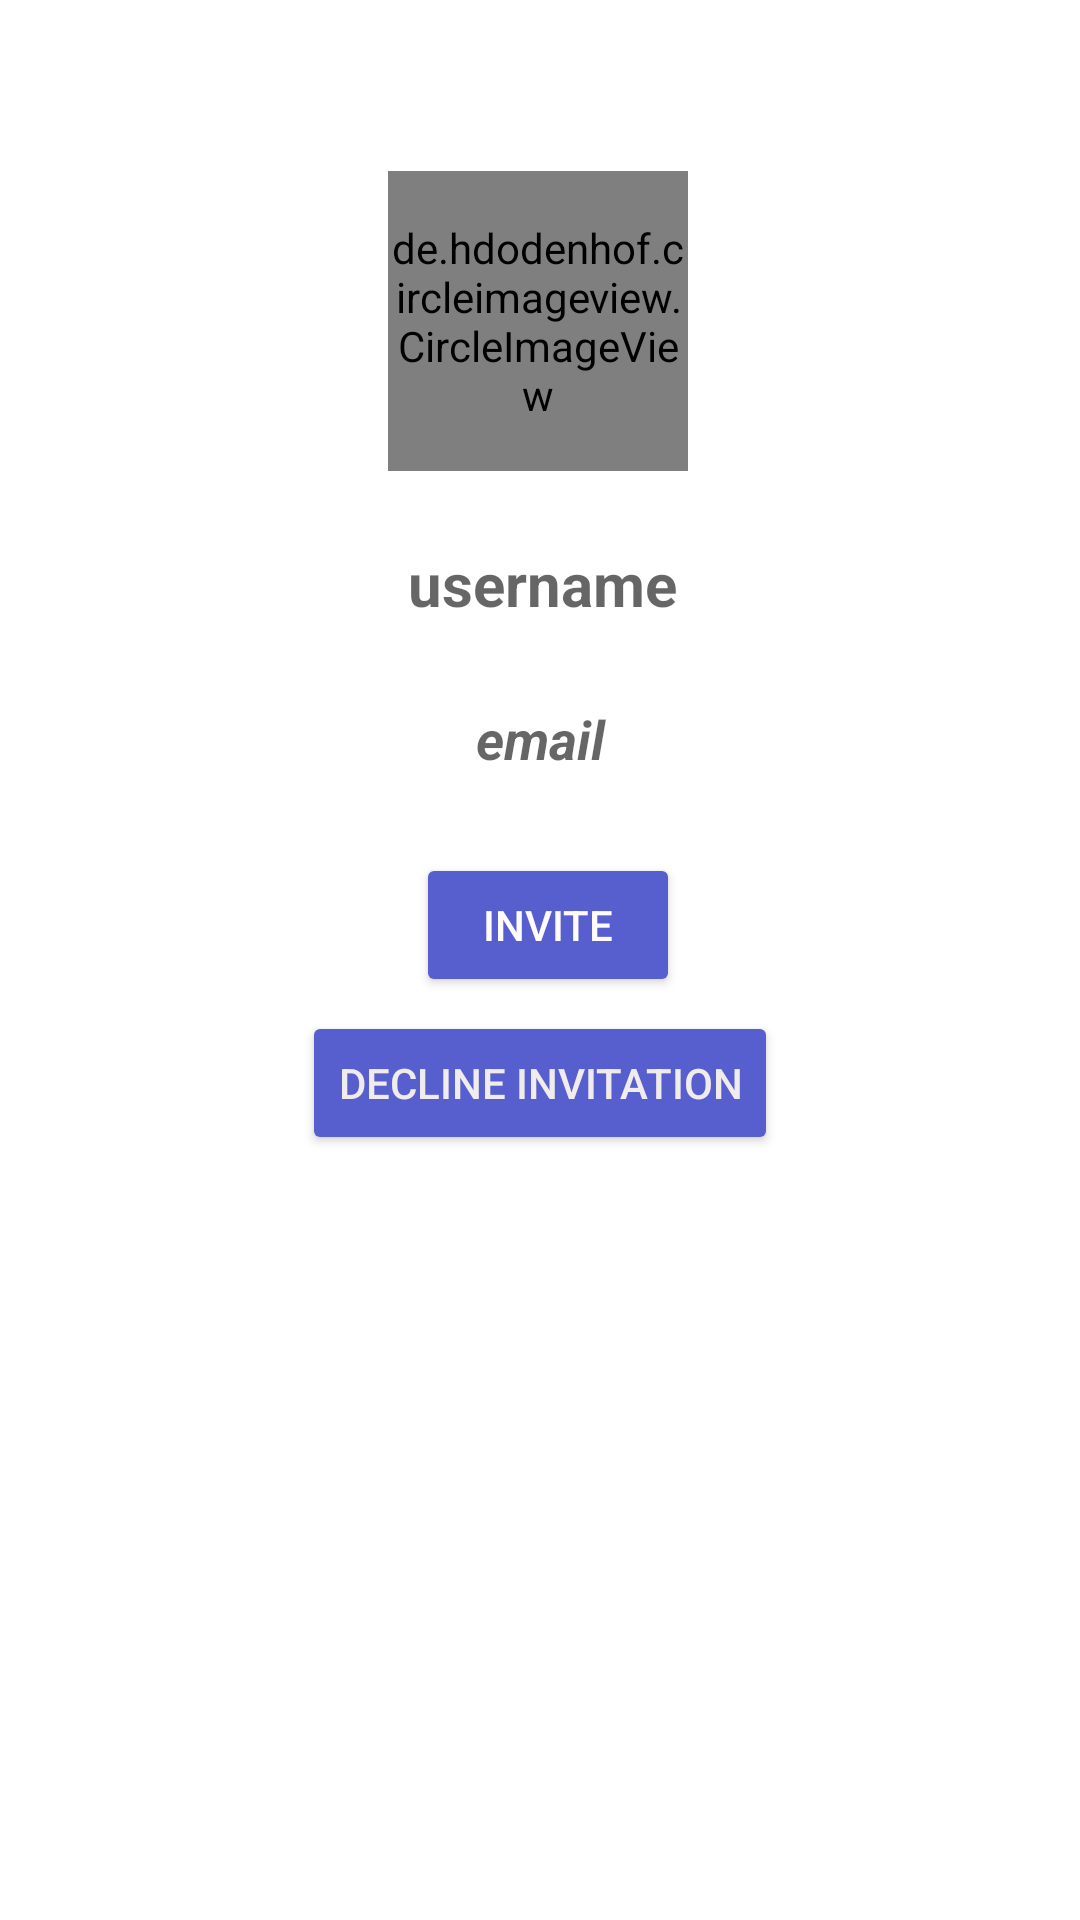

Write the Android layout XML for this screen, with the resource values it uses.
<!-- AndroidManifest.xml: application theme Theme.Together -->
<!-- res/layout/fragment_bottom_profile.xml -->
<?xml version="1.0" encoding="utf-8"?>
<androidx.constraintlayout.widget.ConstraintLayout xmlns:android="http://schemas.android.com/apk/res/android"
    xmlns:app="http://schemas.android.com/apk/res-auto"
    xmlns:tools="http://schemas.android.com/tools"
    android:layout_width="match_parent"
    android:layout_height="match_parent"
    android:layout_marginBottom="20dp"
    android:backgroundTint="@color/white"
    android:elevation="10dp">


    <de.hdodenhof.circleimageview.CircleImageView
        android:id="@+id/user_profilePic"
        android:layout_width="100dp"
        android:layout_height="100dp"
        android:layout_marginTop="20dp"
        android:src="@drawable/ic_icons8_account"
        app:layout_constraintBottom_toBottomOf="parent"
        app:layout_constraintEnd_toEndOf="parent"
        app:layout_constraintHorizontal_bias="0.498"
        app:layout_constraintStart_toStartOf="parent"
        app:layout_constraintTop_toTopOf="parent"
        app:layout_constraintVertical_bias="0.071" />

    <TextView
        android:id="@+id/username_profile"
        android:layout_width="wrap_content"
        android:layout_height="wrap_content"
        android:layout_marginTop="24dp"
        android:layout_marginBottom="26dp"
        android:hint="username"
        android:textSize="20sp"
        android:textStyle="bold"
        app:layout_constraintBottom_toTopOf="@+id/useremail_profile"
        app:layout_constraintEnd_toEndOf="parent"
        app:layout_constraintHorizontal_bias="0.503"
        app:layout_constraintStart_toStartOf="parent"
        app:layout_constraintTop_toBottomOf="@+id/user_profilePic" />

    <TextView
        android:id="@+id/useremail_profile"
        android:layout_width="0dp"
        android:layout_height="wrap_content"
        android:layout_marginBottom="36dp"
        android:hint="email"
        android:textAlignment="center"
        android:textSize="18sp"
        android:textStyle="bold|italic"
        app:layout_constraintBottom_toTopOf="@+id/invite_btn"
        app:layout_constraintEnd_toEndOf="parent"
        app:layout_constraintHorizontal_bias="0.498"
        app:layout_constraintStart_toStartOf="parent"
        app:layout_constraintTop_toBottomOf="@+id/username_profile" />

    <Button
        android:id="@+id/invite_btn"
        android:layout_width="wrap_content"
        android:layout_height="wrap_content"
        android:layout_marginTop="26dp"
        android:backgroundTint="@color/toolbar_color"
        android:text="Invite"
        android:textColor="#FFFBFB"
        app:layout_constraintEnd_toEndOf="parent"
        app:layout_constraintHorizontal_bias="0.51"
        app:layout_constraintStart_toStartOf="parent"
        app:layout_constraintTop_toBottomOf="@+id/useremail_profile" />

    <Button
        android:id="@+id/cancel_invitation"
        android:layout_width="wrap_content"
        android:layout_height="wrap_content"
        android:layout_marginBottom="20dp"
        android:backgroundTint="@color/toolbar_color"
        android:text="Decline Invitation"
        android:textColor="#F1ECEC"
        app:layout_constraintBottom_toBottomOf="parent"
        app:layout_constraintEnd_toEndOf="parent"
        app:layout_constraintStart_toStartOf="parent"
        app:layout_constraintTop_toBottomOf="@+id/invite_btn"
        app:layout_constraintVertical_bias="0.019" />


</androidx.constraintlayout.widget.ConstraintLayout>
<!-- resources referenced by this layout -->
<resources>
  <color name="toolbar_color">#575fcf</color>
  <color name="white">#FFFFFFFF</color>
  <!-- drawable ic_icons8_account (drawable) -->
  <vector xmlns:android="http://schemas.android.com/apk/res/android"
      android:width="144dp"
      android:height="144dp"
      android:viewportWidth="144"
      android:viewportHeight="144">
    <path
        android:pathData="M72,144C32.234,144 0,111.766 0,72C0,32.234 32.234,0 72,0C111.766,0 144,32.234 144,72C144,111.766 111.766,144 72,144ZM72,144"
        android:fillColor="#ECF0F1"
        android:fillType="nonZero"
        android:strokeColor="#00000000"/>
    <path
        android:pathData="M72,16.801C56.805,16.801 44.398,29.207 44.398,44.398C44.398,59.594 56.805,72 72,72C87.195,72 99.602,59.594 99.602,44.398C99.602,29.207 87.195,16.801 72,16.801ZM72,25.078C82.719,25.078 91.32,33.68 91.32,44.398C91.32,55.121 82.719,63.719 72,63.719C61.281,63.719 52.68,55.121 52.68,44.398C52.68,33.68 61.281,25.078 72,25.078ZM40.262,83.039C33.449,83.039 27.84,88.648 27.84,95.461L27.84,98.77C27.84,106.887 32.988,114.168 40.836,119.172C48.688,124.18 59.43,127.199 72,127.199C84.57,127.199 95.313,124.18 103.164,119.172C111.012,114.168 116.16,106.887 116.16,98.77L116.16,95.461C116.16,88.648 110.551,83.039 103.738,83.039ZM40.262,91.32L103.738,91.32C106.078,91.32 107.879,93.125 107.879,95.461L107.879,98.77C107.879,103.367 104.918,108.234 98.711,112.191C92.5,116.152 83.23,118.922 72,118.922C60.77,118.922 51.5,116.152 45.289,112.191C39.082,108.234 36.121,103.367 36.121,98.77L36.121,95.461C36.121,93.125 37.922,91.32 40.262,91.32ZM40.262,91.32"
        android:fillColor="#000000"
        android:fillType="nonZero"
        android:strokeColor="#00000000"/>
  </vector>
  <style name="Theme.Together" parent="Theme.MaterialComponents.Light.NoActionBar">
          
          <item name="colorPrimary">@color/purple_500</item>
          <item name="colorPrimaryVariant">@color/purple_700</item>
          <item name="colorOnPrimary">@color/white</item>
          
          <item name="colorSecondary">@color/teal_200</item>
          <item name="colorSecondaryVariant">@color/teal_700</item>
          <item name="colorOnSecondary">@color/black</item>
          
          <item name="android:statusBarColor" tools:targetApi="l">@android:color/transparent</item>
          
          <item name="bottomSheetDialogTheme">@style/AppBottomSheetDialogTheme</item>
      </style>
  <color name="purple_500">#FF6200EE</color>
  <color name="purple_700">#FF3700B3</color>
  <color name="teal_200">#FF03DAC5</color>
  <color name="teal_700">#FF018786</color>
  <color name="black">#FF000000</color>
  <style name="AppBottomSheetDialogTheme" parent="Theme.Design.Light.BottomSheetDialog">
          <item name="bottomSheetStyle">@style/AppModalStyle</item>
      </style>
  <style name="AppModalStyle" parent="Widget.Design.BottomSheet.Modal">
          <item name="android:background">@drawable/input</item>
      </style>
  <!-- drawable input (drawable) -->
  <?xml version="1.0" encoding="utf-8"?>
  <shape xmlns:android="http://schemas.android.com/apk/res/android">
  
      <solid android:color="@color/white"/>
      <stroke android:color="@color/toolbar_color" android:width="2dp"/>
  
      <corners android:radius="30dp" />
  
  
  
  
  </shape>
</resources>
